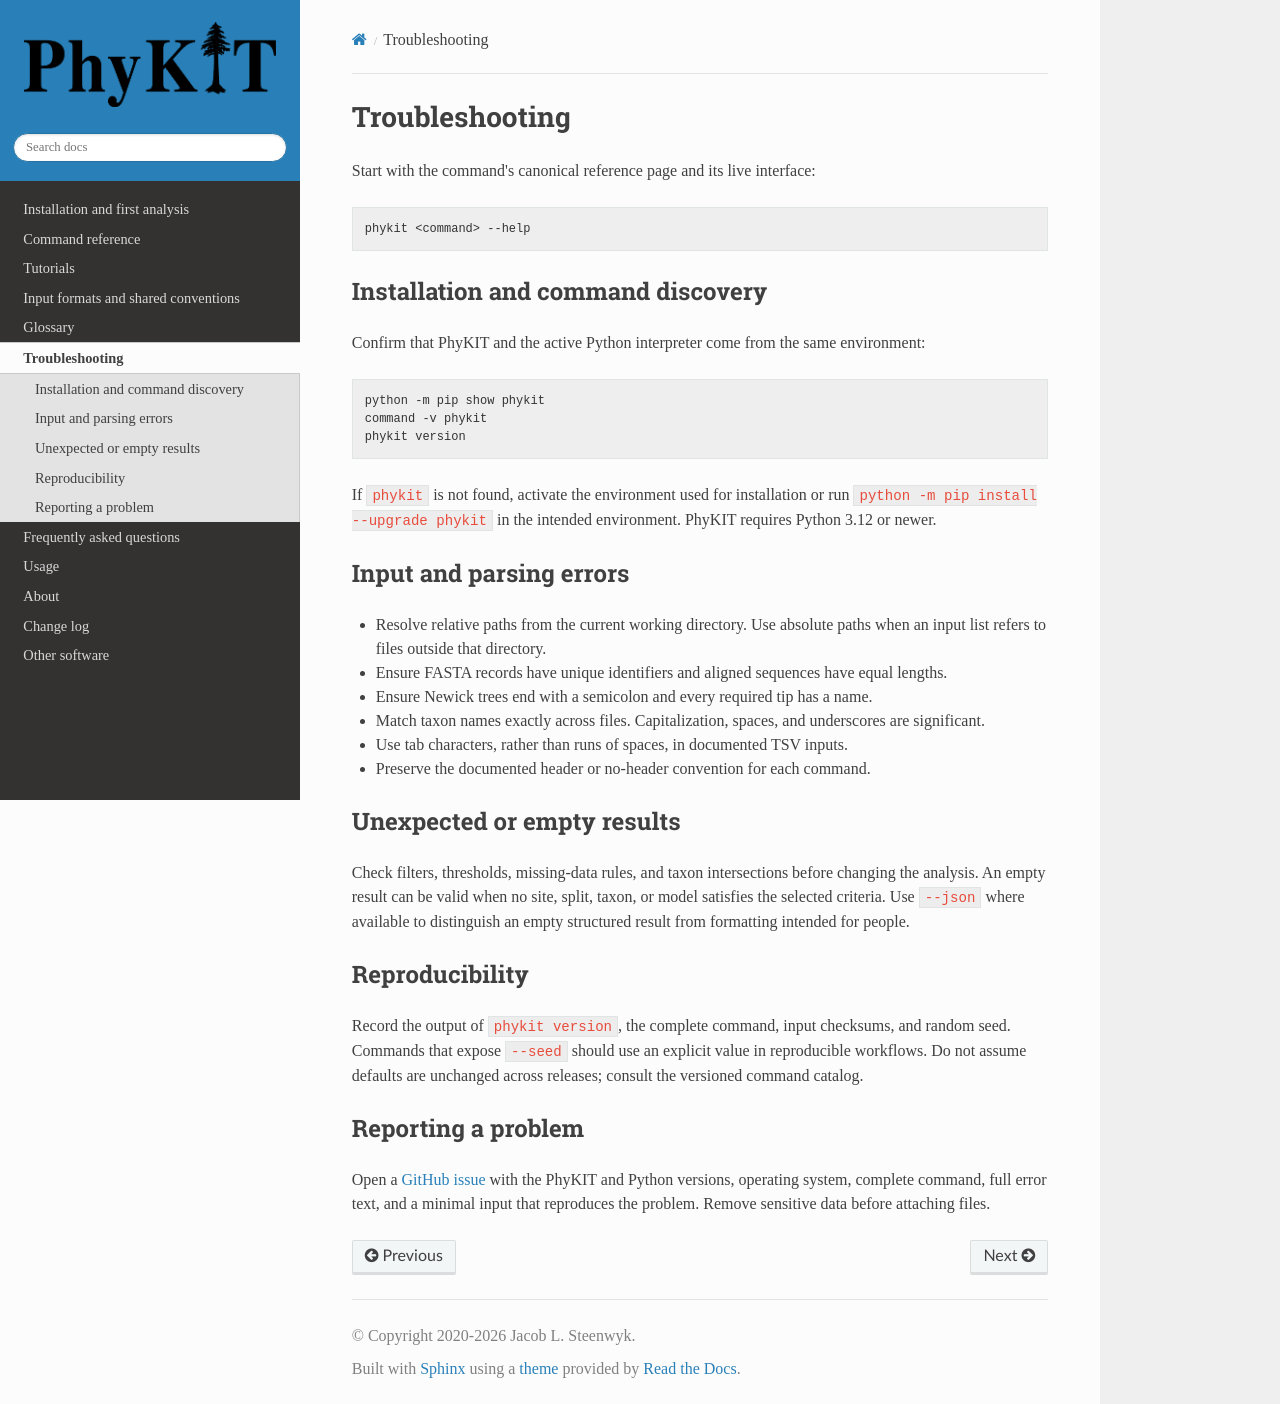

repository: JLSteenwyk/PhyKIT · page: troubleshooting/index.html · generator: sphinx

.. _troubleshooting:

Troubleshooting
===============

Start with the command's canonical reference page and its live interface::

   phykit <command> --help

Installation and command discovery
----------------------------------

Confirm that PhyKIT and the active Python interpreter come from the same
environment::

   python -m pip show phykit
   command -v phykit
   phykit version

If ``phykit`` is not found, activate the environment used for installation or
run ``python -m pip install --upgrade phykit`` in the intended environment.
PhyKIT requires Python 3.12 or newer.

Input and parsing errors
------------------------

- Resolve relative paths from the current working directory. Use absolute paths
  when an input list refers to files outside that directory.
- Ensure FASTA records have unique identifiers and aligned sequences have equal
  lengths.
- Ensure Newick trees end with a semicolon and every required tip has a name.
- Match taxon names exactly across files. Capitalization, spaces, and underscores
  are significant.
- Use tab characters, rather than runs of spaces, in documented TSV inputs.
- Preserve the documented header or no-header convention for each command.

Unexpected or empty results
---------------------------

Check filters, thresholds, missing-data rules, and taxon intersections before
changing the analysis. An empty result can be valid when no site, split, taxon,
or model satisfies the selected criteria. Use ``--json`` where available to
distinguish an empty structured result from formatting intended for people.

Reproducibility
---------------

Record the output of ``phykit version``, the complete command, input checksums,
and random seed. Commands that expose ``--seed`` should use an explicit value in
reproducible workflows. Do not assume defaults are unchanged across releases;
consult the versioned command catalog.

Reporting a problem
-------------------

Open a `GitHub issue <https://github.com/JLSteenwyk/PhyKIT/issues>`_ with the
PhyKIT and Python versions, operating system, complete command, full error text,
and a minimal input that reproduces the problem. Remove sensitive data before
attaching files.
